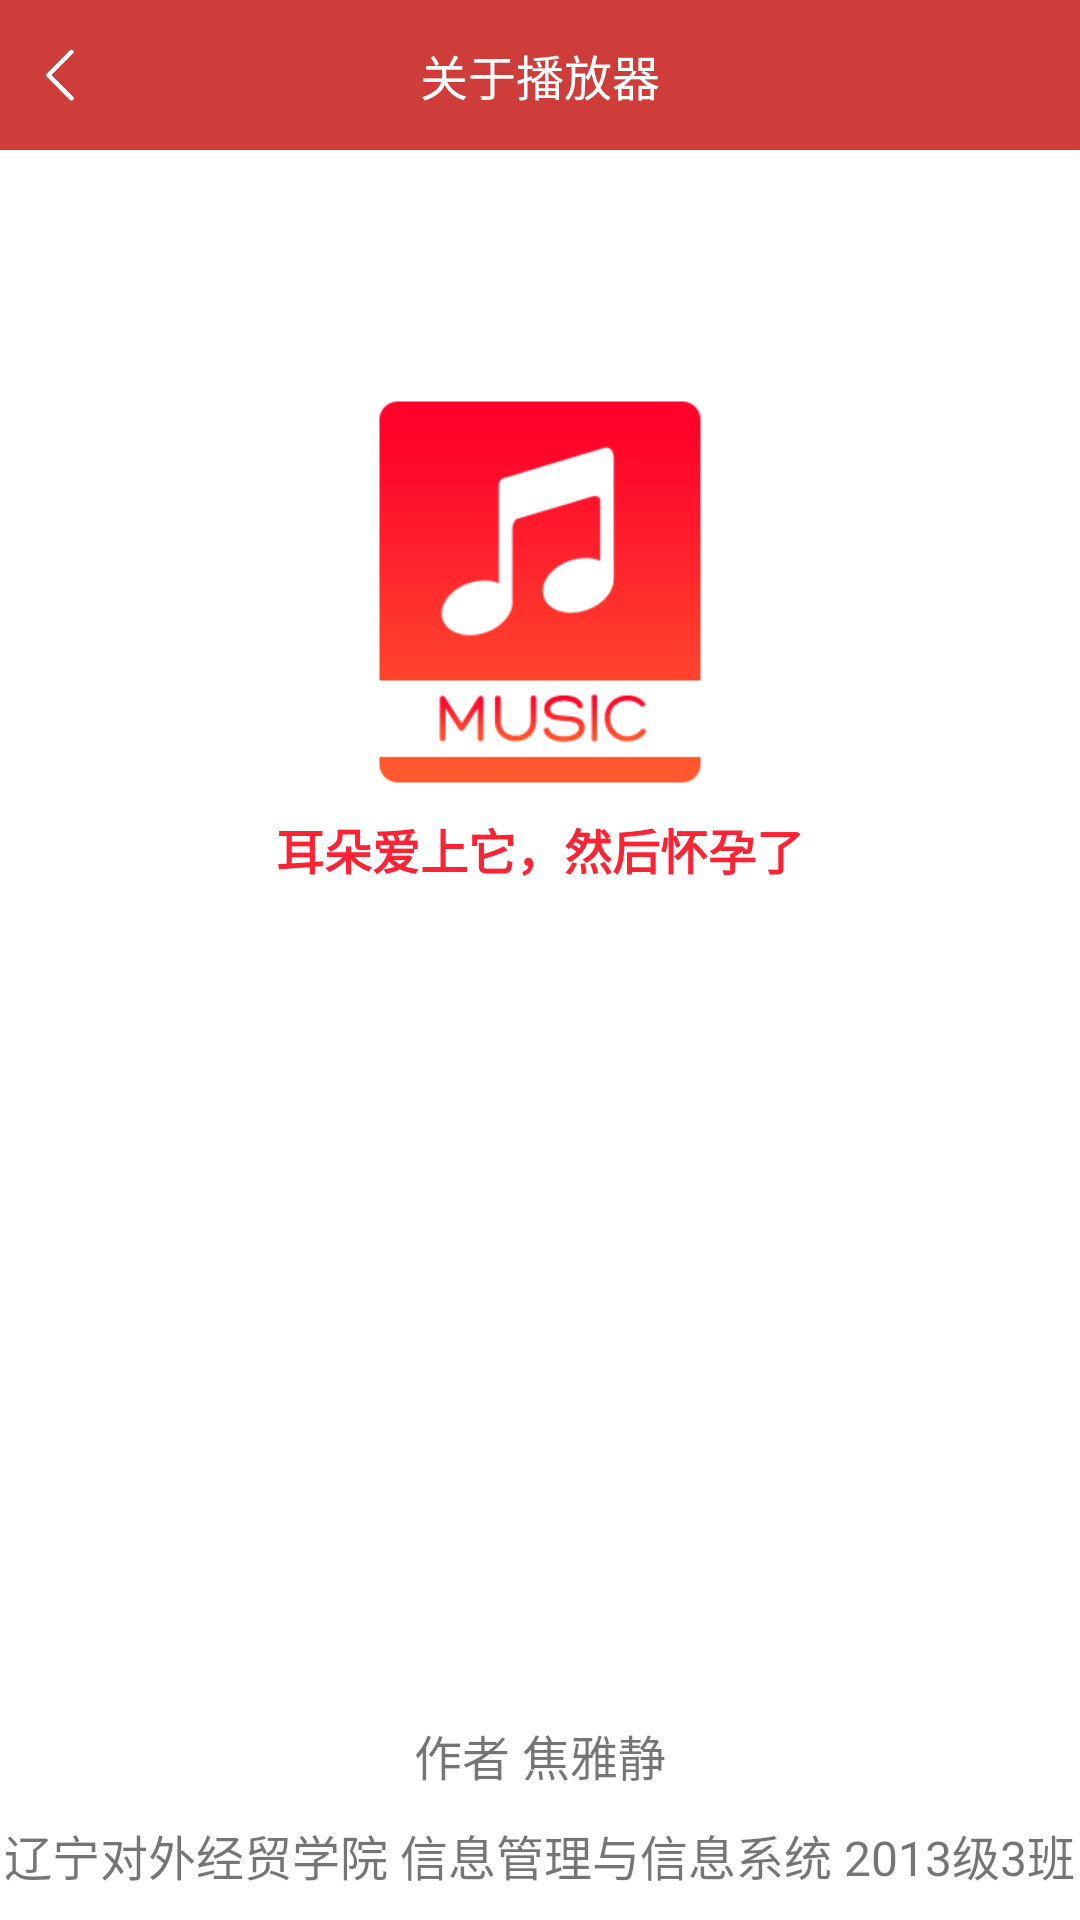

Write the Android layout XML for this screen, with the resource values it uses.
<!-- AndroidManifest.xml: activity theme Theme.AppCompat.Light.NoActionBar -->
<!-- res/layout/activity_about.xml -->
<?xml version="1.0" encoding="utf-8"?>
<LinearLayout xmlns:android="http://schemas.android.com/apk/res/android"
    xmlns:tools="http://schemas.android.com/tools"
    android:id="@+id/activity_about"
    android:layout_width="match_parent"
    android:layout_height="match_parent"
    android:orientation="vertical"
    tools:context="org.jiaoyajing.example.wplayer.activity.AboutActivity">

    <RelativeLayout
        android:layout_width="match_parent"
        android:layout_height="50dp"
        android:background="@color/red">

        <ImageView
            android:id="@+id/iv_btn_back"
            android:layout_width="20dp"
            android:layout_height="20dp"
            android:layout_centerVertical="true"
            android:layout_marginLeft="10dp"
            android:src="@mipmap/baxk" />

        <TextView
            android:layout_width="wrap_content"
            android:layout_height="wrap_content"
            android:layout_centerInParent="true"
            android:text="关于播放器"
            android:textColor="@color/write"
            android:textSize="16sp" />
    </RelativeLayout>


    <RelativeLayout
        android:layout_width="match_parent"
        android:layout_height="0dp"
        android:layout_weight="1"
        android:background="@color/write">

        <ImageView
            android:id="@+id/iv_logo"
            android:layout_width="wrap_content"
            android:layout_height="wrap_content"
            android:layout_centerInParent="true"
            android:src="@mipmap/icon" />
        <TextView
            android:layout_width="wrap_content"
            android:layout_height="wrap_content"
            android:layout_below="@+id/iv_logo"
            android:layout_centerHorizontal="true"
            android:layout_marginTop="10dp"
            android:textSize="16sp"
            android:textColor="#fc2334"
            android:textStyle="bold"
            android:text="耳朵爱上它，然后怀孕了"/>
    </RelativeLayout>

    <LinearLayout
        android:layout_width="match_parent"
        android:layout_height="0dp"
        android:layout_weight="1"
        android:background="@color/write"
        android:orientation="vertical">

        <TextView
            android:layout_width="wrap_content"
            android:layout_height="0dp"
            android:layout_weight="1" />

        <LinearLayout
            android:layout_width="match_parent"
            android:layout_height="wrap_content"
            android:orientation="vertical">

            <LinearLayout
                android:layout_width="wrap_content"
                android:layout_height="wrap_content"
                android:layout_gravity="center_horizontal"
                android:layout_marginBottom="10dp">

                <TextView
                    android:layout_width="wrap_content"
                    android:layout_height="wrap_content"
                    android:text="作者 "
                    android:textSize="16sp" />

                <TextView
                    android:layout_width="wrap_content"
                    android:layout_height="wrap_content"
                    android:text="焦雅静"
                    android:textSize="16sp" />
            </LinearLayout>

            <TextView
                android:layout_width="wrap_content"
                android:layout_height="wrap_content"
                android:layout_gravity="center_horizontal"
                android:layout_marginBottom="10dp"
                android:text="辽宁对外经贸学院 信息管理与信息系统 2013级3班"
                android:textSize="16sp" />
        </LinearLayout>
    </LinearLayout>
</LinearLayout>
<!-- resources referenced by this layout -->
<resources>
  <color name="red">#ce3d3a</color>
  <color name="write">#ffffff</color>
  <!-- mipmap baxk: png bitmap (mipmap-xhdpi, 2500 bytes) -->
  <!-- mipmap icon: png bitmap (mipmap-xhdpi, 7302 bytes) -->
</resources>
